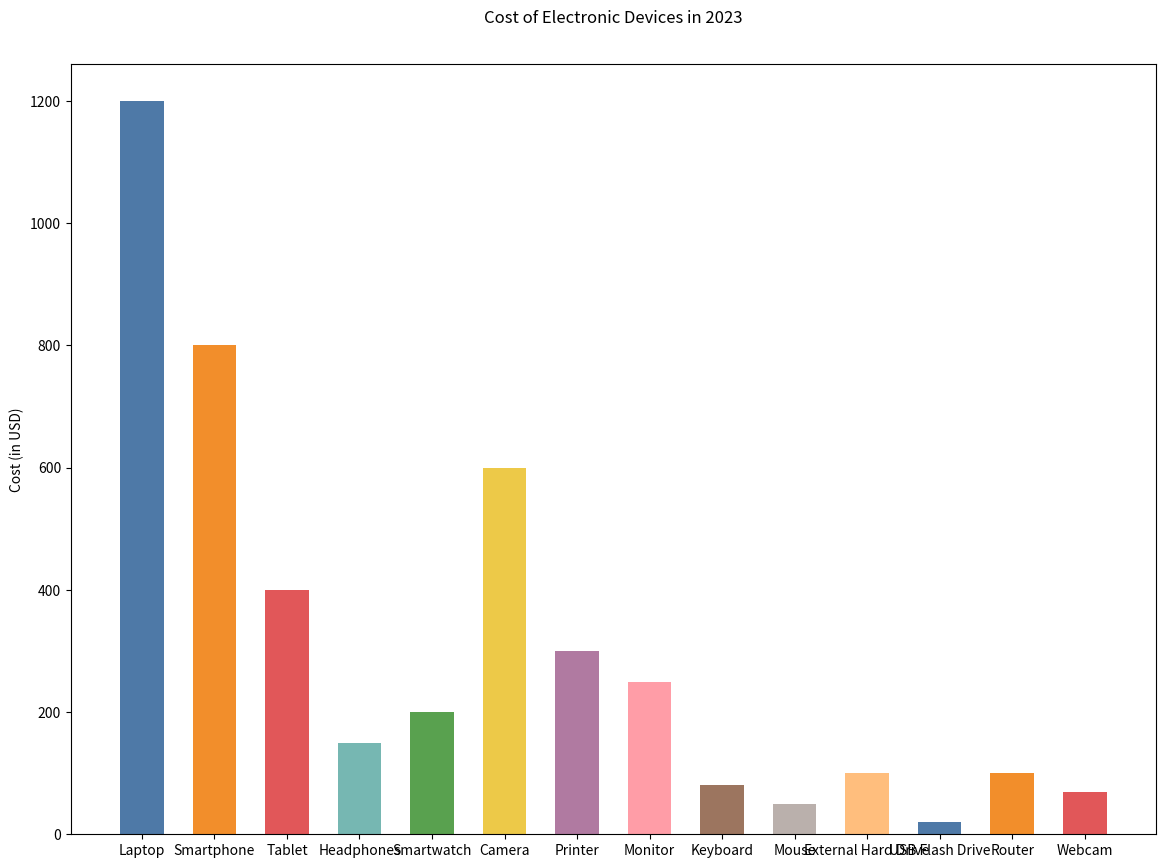

The matplotlib source for this figure:

import matplotlib.pyplot as plt

# Data
items = [
    "Laptop", "Smartphone", "Tablet", "Headphones", 
    "Smartwatch", "Camera", "Printer", "Monitor", 
    "Keyboard", "Mouse", "External Hard Drive", 
    "USB Flash Drive", "Router", "Webcam"
]
costs = [1200, 800, 400, 150, 200, 600, 300, 250, 80, 50, 100, 20, 100, 70]

# Creating vertical bar chart
fig, ax = plt.subplots(figsize=(14, 10))

ax.bar(items, costs, color=[
    '#4E79A7', '#F28E2B', '#E15759', '#76B7B2',
    '#59A14F', '#EDC948', '#B07AA1', '#FF9DA7',
    '#9C755F', '#BAB0AC', '#FFBE7D', '#4E79A7',
    '#F28E2B', '#E15759'
], width=0.6)  # Change bar color and width

# Adding labels and title
ax.set_ylabel('Cost (in USD)')
ax.set_title('Cost of Electronic Devices in 2023', pad=30)

# Show the plot
plt.show()
